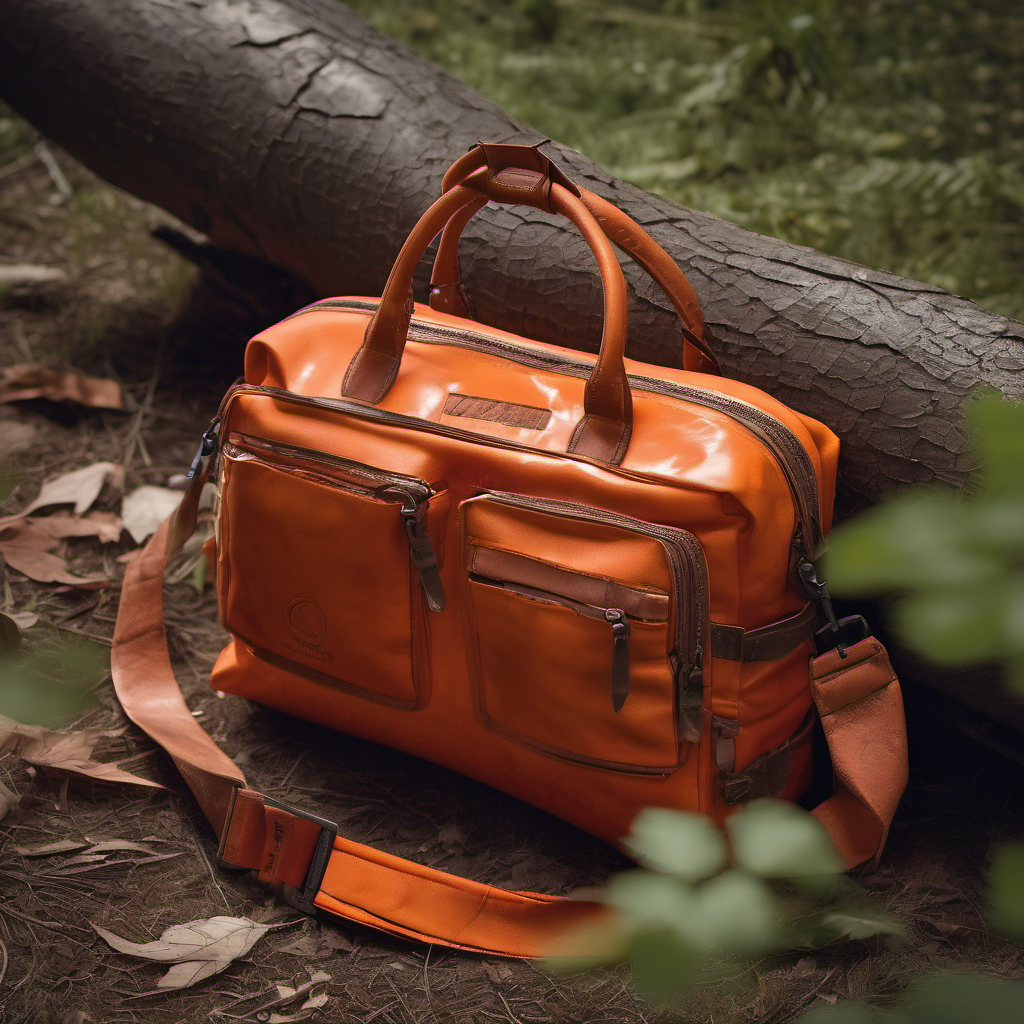
Generation parameters embedded in this image by AUTOMATIC1111 Stable Diffusion web UI or a fork of it (Forge, ...) (PNG 'parameters' text chunk):
{A vibrant outdoor scene showcasing the durability and versatility of a leather orange bag, placed in a dramatic photograph amidst activities such as hiking, camping, and climbing. The leather orange bag lies clean and organized on the ground, demonstrating its waterproof, durable, and versatile qualities. Sunlight filters through the leaves, casting dappled shadows on the ground. The entire image is filled with a natural atmosphere, highlighting the demand for practicality and style in outdoor activities. Shot with an 85mm lens, high-resolution, and using dramatic lighting to accentuate the leather texture and the orange bag's features.}
Steps: 20, Sampler: DPM++ 2M Karras, CFG scale: 7, Seed: 4188937476, Size: 1024x1024, Model hash: 31e35c80fc, Model: sd_xl_base_1.0, Version: v1.6.1